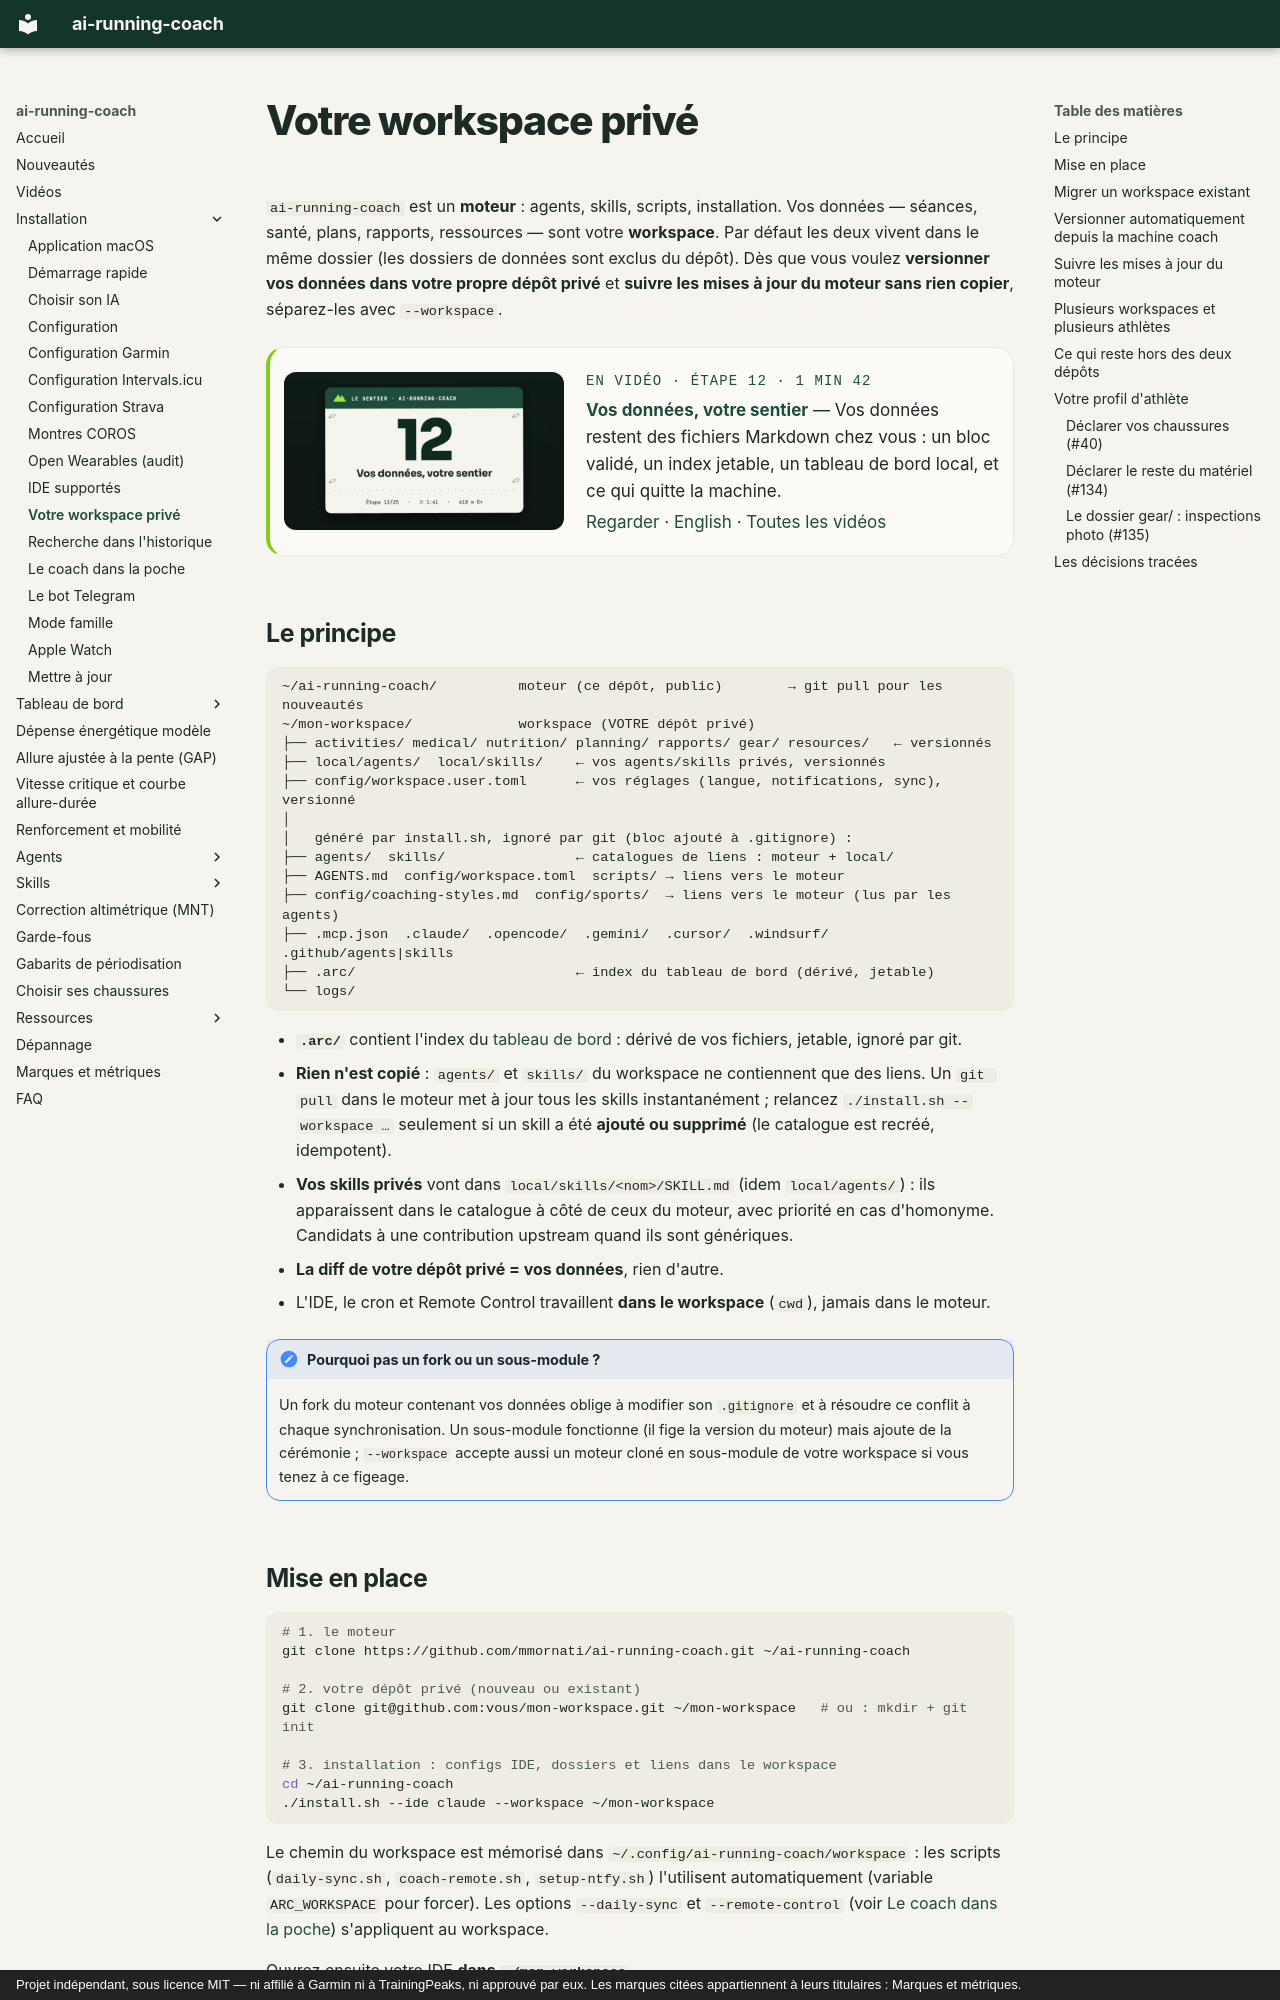

repository: mmornati/ai-running-coach · page: workspace/index.html · generator: mkdocs · copyright: Projet indépendant, sous licence MIT — ni affilié à Garmin ni à TrainingPeaks, ni approuvé par eux. Les marques citées appartiennent à leurs titulaires : Marques et métriques.

# Votre workspace privé

`ai-running-coach` est un **moteur** : agents, skills, scripts, installation. Vos données —
séances, santé, plans, rapports, ressources — sont votre **workspace**. Par défaut les deux
vivent dans le même dossier (les dossiers de données sont exclus du dépôt). Dès que vous
voulez **versionner vos données dans votre propre dépôt privé** et **suivre les mises à
jour du moteur sans rien copier**, séparez-les avec `--workspace`.

<!-- arc-video:donnees -->
<div class="arc-video-card" markdown>

[![Vos données, votre sentier](video/donnees/poster.jpg)](video/donnees/index.html)

<div markdown>

<span class="arc-video__meta">En vidéo · Étape 12 · 1 min 42</span>

**[Vos données, votre sentier](video/donnees/index.html)** — Vos données restent des fichiers Markdown chez vous : un bloc validé, un index jetable, un tableau de bord local, et ce qui quitte la machine.

[Regarder](video/donnees/index.html) · [English](video/donnees/index.html?lang=en) · [Toutes les vidéos](videos.md)

</div>

</div>
<!-- /arc-video -->


## Le principe

```
~/ai-running-coach/          moteur (ce dépôt, public)        → git pull pour les nouveautés
~/mon-workspace/             workspace (VOTRE dépôt privé)
├── activities/ medical/ nutrition/ planning/ rapports/ gear/ resources/   ← versionnés
├── local/agents/  local/skills/    ← vos agents/skills privés, versionnés
├── config/workspace.user.toml      ← vos réglages (langue, notifications, sync), versionné
│
│   généré par install.sh, ignoré par git (bloc ajouté à .gitignore) :
├── agents/  skills/                ← catalogues de liens : moteur + local/
├── AGENTS.md  config/workspace.toml  scripts/ → liens vers le moteur
├── config/coaching-styles.md  config/sports/  → liens vers le moteur (lus par les agents)
├── .mcp.json  .claude/  .opencode/  .gemini/  .cursor/  .windsurf/  .github/agents|skills
├── .arc/                           ← index du tableau de bord (dérivé, jetable)
└── logs/
```

- **`.arc/`** contient l'index du [tableau de bord](dashboard/index.md) : dérivé de vos fichiers,
  jetable, ignoré par git.
- **Rien n'est copié** : `agents/` et `skills/` du workspace ne contiennent que des liens.
  Un `git pull` dans le moteur met à jour tous les skills instantanément ; relancez
  `./install.sh --workspace …` seulement si un skill a été **ajouté ou supprimé** (le
  catalogue est recréé, idempotent).
- **Vos skills privés** vont dans `local/skills/<nom>/SKILL.md` (idem `local/agents/`) :
  ils apparaissent dans le catalogue à côté de ceux du moteur, avec priorité en cas
  d'homonyme. Candidats à une contribution upstream quand ils sont génériques.
- **La diff de votre dépôt privé = vos données**, rien d'autre.
- L'IDE, le cron et Remote Control travaillent **dans le workspace** (`cwd`), jamais dans
  le moteur.

!!! note "Pourquoi pas un fork ou un sous-module ?"
    Un fork du moteur contenant vos données oblige à modifier son `.gitignore` et à
    résoudre ce conflit à chaque synchronisation. Un sous-module fonctionne (il fige la
    version du moteur) mais ajoute de la cérémonie ; `--workspace` accepte aussi un moteur
    cloné en sous-module de votre workspace si vous tenez à ce figeage.

## Mise en place

```bash
# 1. le moteur
git clone https://github.com/mmornati/ai-running-coach.git ~/ai-running-coach

# 2. votre dépôt privé (nouveau ou existant)
git clone git@github.com:vous/mon-workspace.git ~/mon-workspace   # ou : mkdir + git init

# 3. installation : configs IDE, dossiers et liens dans le workspace
cd ~/ai-running-coach
./install.sh --ide claude --workspace ~/mon-workspace
```

Le chemin du workspace est mémorisé dans `~/.config/ai-running-coach/workspace` : les
scripts (`daily-sync.sh`, `coach-remote.sh`, `setup-ntfy.sh`) l'utilisent automatiquement
(variable `ARC_WORKSPACE` pour forcer). Les options `--daily-sync` et `--remote-control`
(voir [Le coach dans la poche](mobile.md)) s'appliquent au workspace.

Ouvrez ensuite votre IDE **dans `~/mon-workspace`**.
